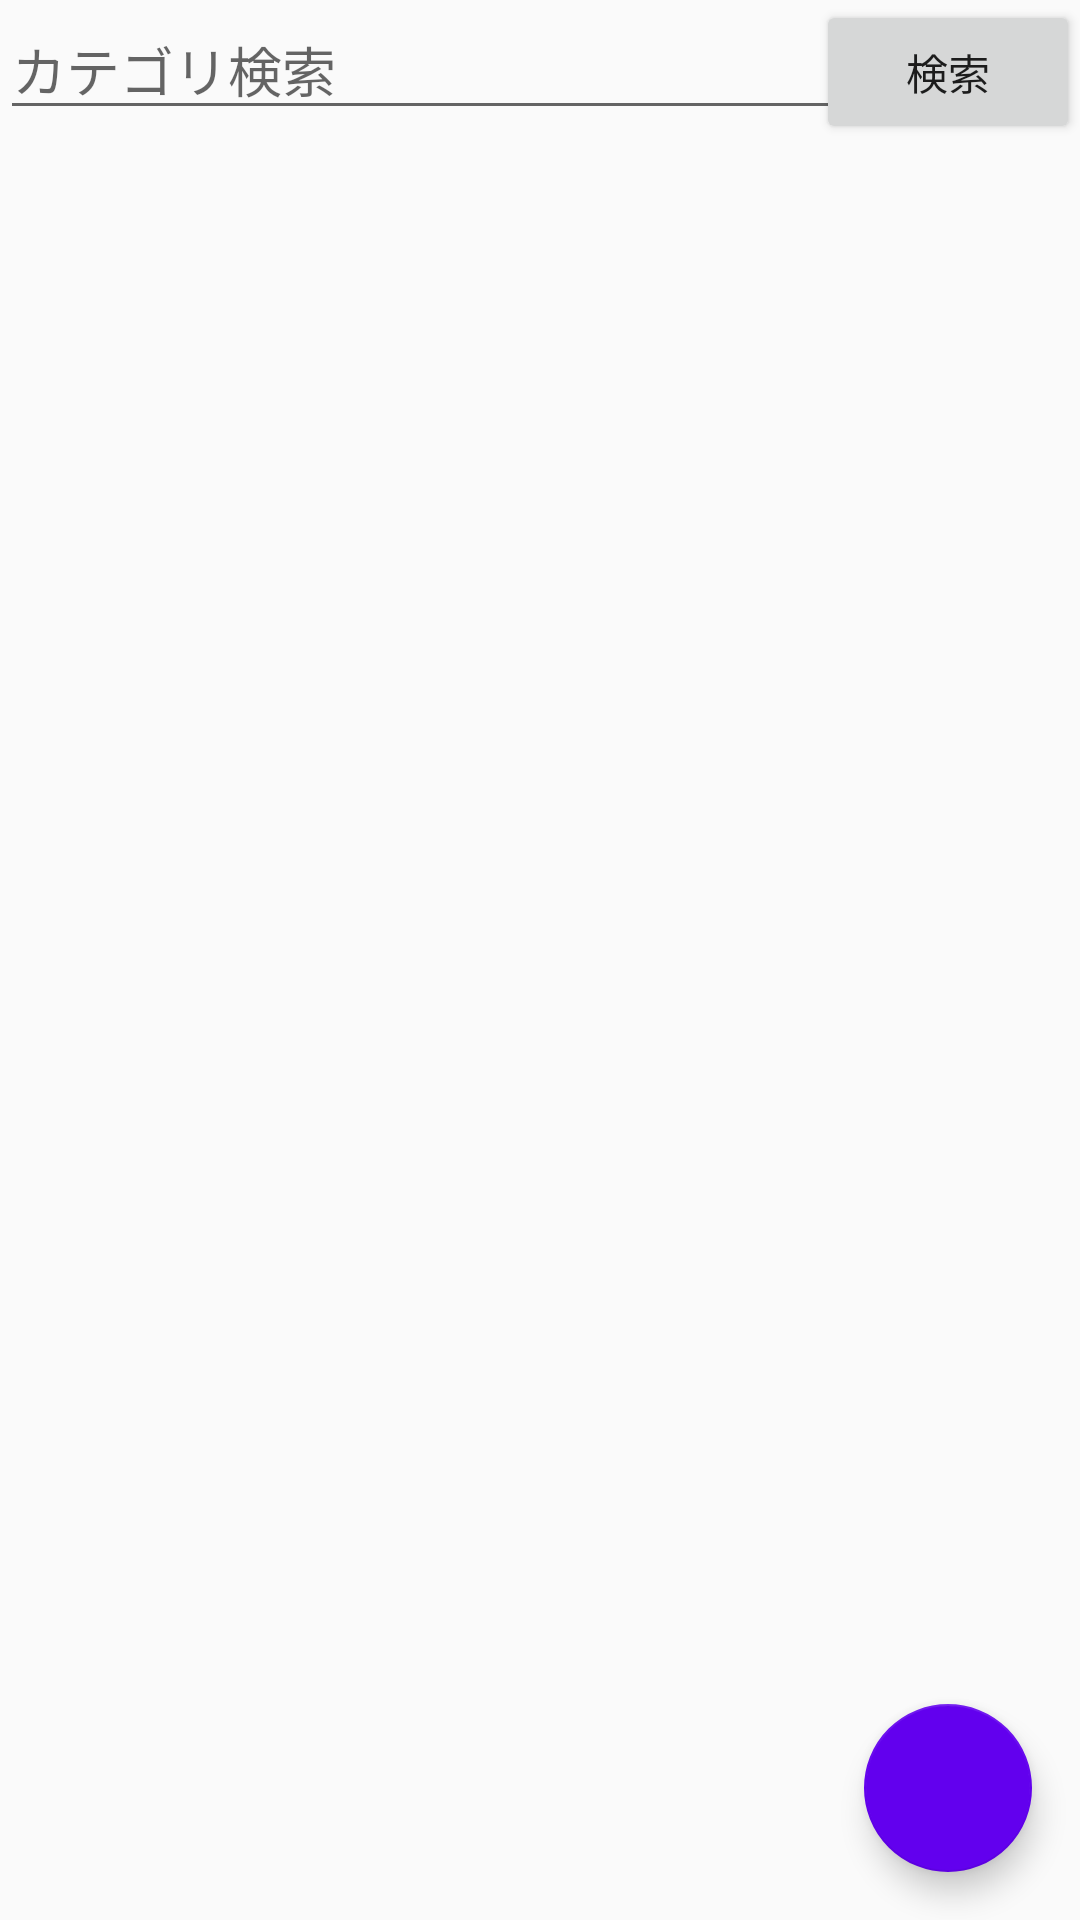

Produce the Android XML layout that renders to this screen, including the resource entries it uses.
<!-- AndroidManifest.xml: activity theme AppTheme -->
<!-- res/layout/activity_main.xml -->
<?xml version="1.0" encoding="utf-8"?>
<android.support.design.widget.CoordinatorLayout
        xmlns:android="http://schemas.android.com/apk/res/android"
        xmlns:app="http://schemas.android.com/apk/res-auto"
        xmlns:tools="http://schemas.android.com/tools"
        android:layout_width="match_parent"
        android:layout_height="match_parent"
        android:fitsSystemWindows="true"
        tools:context=".MainActivity"
        >

    <LinearLayout
            android:orientation="vertical"
            android:layout_width="match_parent"
            android:layout_height="match_parent">

        <EditText
                android:layout_width="match_parent"
                android:layout_height="wrap_content"
                android:inputType="text"
                android:text=""
                android:ems="10"
                android:id="@+id/category_find_text"
                android:hint="カテゴリ検索"
        />
        <ListView
                android:id="@+id/listView1"
                android:layout_width="match_parent"
                android:layout_height="match_parent"
                android:focusable="true"
                android:focusableInTouchMode="true"   />
    </LinearLayout>

    <Button
            android:text="検索"
            android:layout_width="wrap_content"
            android:layout_height="wrap_content"
            android:id="@+id/find"
            android:layout_gravity="right"/>

    <android.support.design.widget.FloatingActionButton
            android:id="@+id/fab"
            android:layout_width="wrap_content"
            android:layout_height="wrap_content"
            android:layout_gravity="bottom|end"
            android:layout_margin="16dp"
            android:src="@drawable/plus"
            app:backgroundTint="@color/colorPrimary"/>

</android.support.design.widget.CoordinatorLayout>
<!-- resources referenced by this layout -->
<resources>
  <style name="AppTheme" parent="Theme.AppCompat.Light.NoActionBar">
          
          <item name="colorPrimary">@color/colorPrimary</item>
          <item name="colorPrimaryDark">@color/colorPrimaryDark</item>
          <item name="colorAccent">@color/colorAccent</item>
      </style>
  <!-- not gathered from this repository: default colours our renderer supplied (Android Studio template values) -->
  <color name="colorPrimary">#FF6200EE</color>
  <color name="colorPrimaryDark">#FF3700B3</color>
  <color name="colorAccent">#FF03DAC5</color>
</resources>
